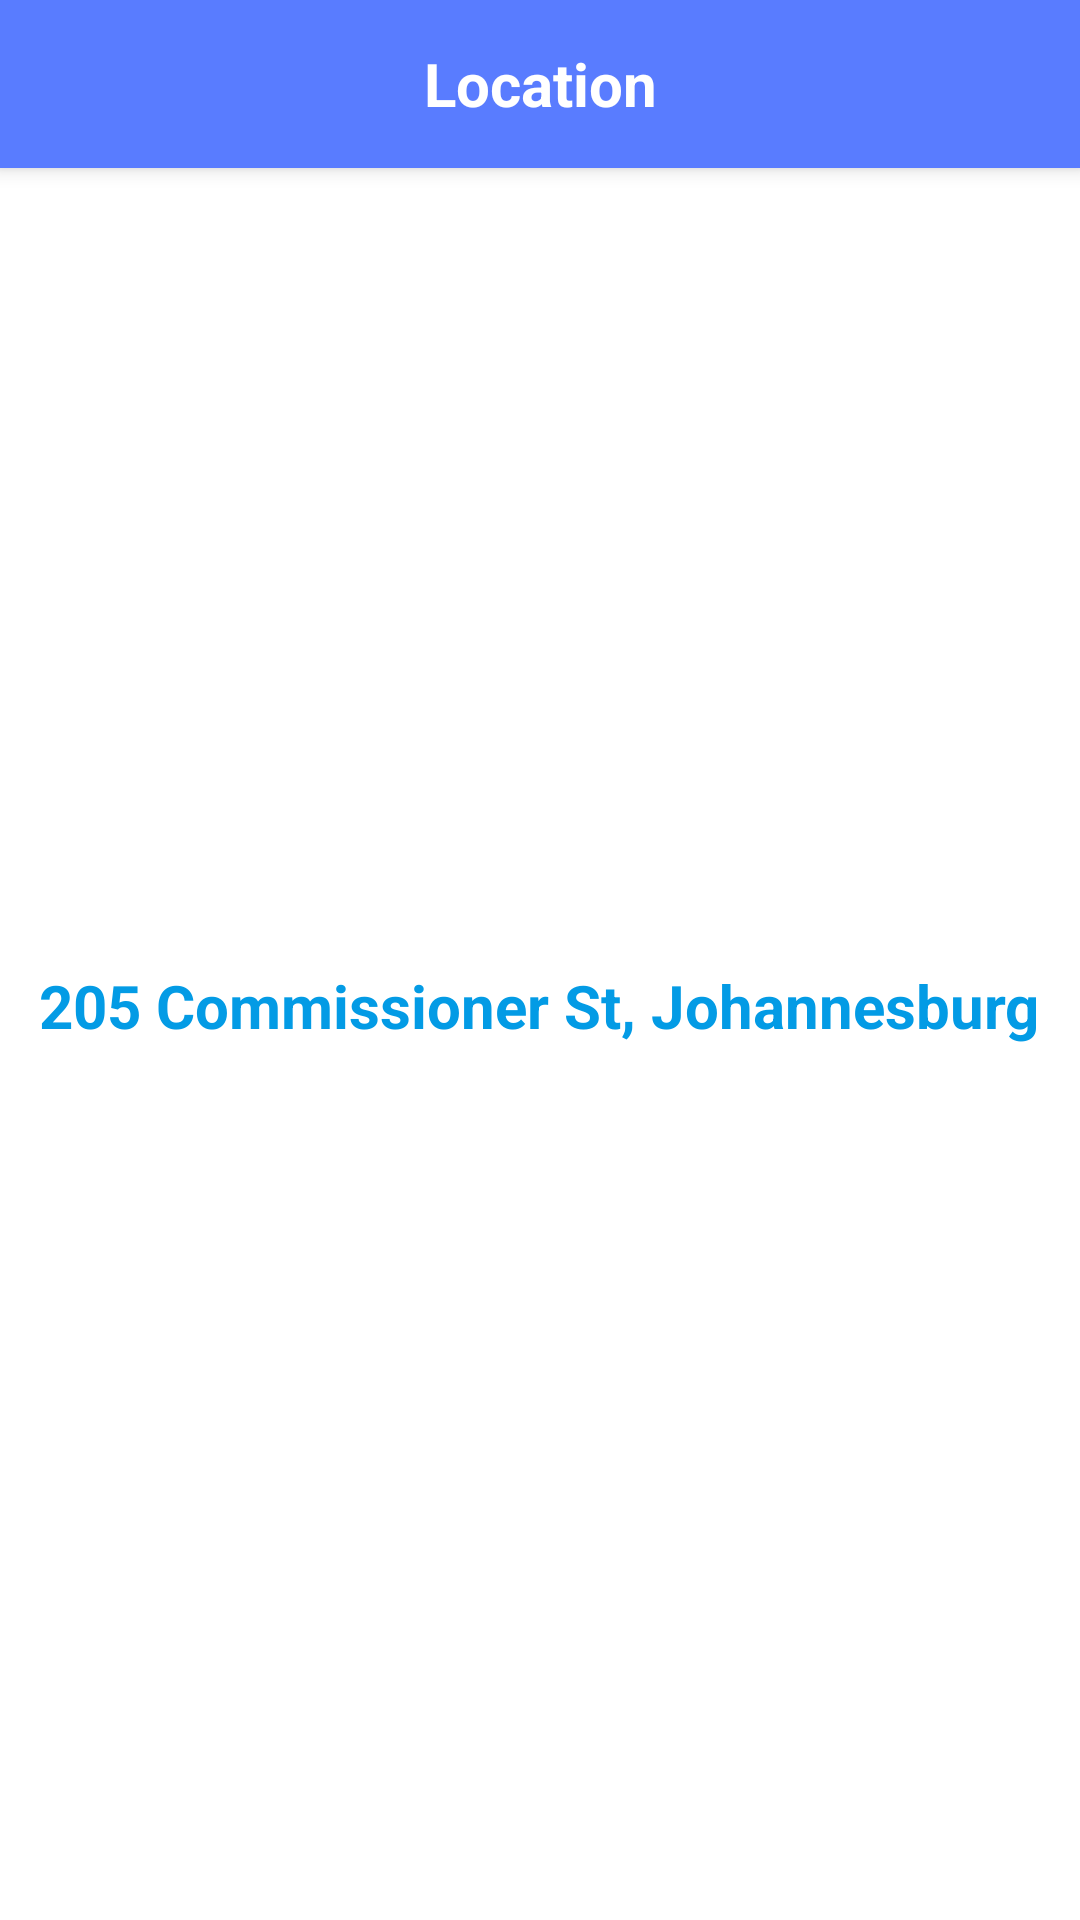

Layout XML and referenced resources for this Android screen:
<!-- AndroidManifest.xml: application theme Theme.BarberBuzz -->
<!-- res/layout/activity_location.xml -->
<?xml version="1.0" encoding="utf-8"?>
<androidx.constraintlayout.widget.ConstraintLayout xmlns:android="http://schemas.android.com/apk/res/android"
    xmlns:app="http://schemas.android.com/apk/res-auto"
    xmlns:tools="http://schemas.android.com/tools"
    android:layout_width="match_parent"
    android:layout_height="match_parent"
    tools:context=".LocationActivity">

    

    


    
    <androidx.appcompat.widget.Toolbar
        android:id="@+id/toolbar"
        android:layout_width="match_parent"
        android:layout_height="wrap_content"
        android:background="?attr/colorPrimary"
        android:elevation="4dp"
        app:layout_constraintBottom_toBottomOf="parent"
        app:layout_constraintEnd_toEndOf="parent"
        app:layout_constraintHorizontal_bias="0.0"
        app:layout_constraintStart_toStartOf="parent"
        app:layout_constraintTop_toTopOf="parent"
        app:layout_constraintVertical_bias="0.0">

        
        <TextView
            android:layout_width="wrap_content"
            android:layout_height="wrap_content"
            android:layout_gravity="center"
            android:text="Location"
            android:textColor="@android:color/white"
            android:textSize="20sp"
            android:textStyle="bold" />
    </androidx.appcompat.widget.Toolbar>

    <ImageView
        android:id="@+id/locationIcon"
        android:layout_width="100dp"
        android:layout_height="100dp"
        android:layout_marginTop="204dp"
        android:contentDescription="Location Icon"
        android:src="@drawable/location"
        app:layout_constraintBottom_toBottomOf="parent"
        app:layout_constraintEnd_toEndOf="parent"
        app:layout_constraintHorizontal_bias="0.498"
        app:layout_constraintStart_toStartOf="parent"
        app:layout_constraintTop_toBottomOf="@id/toolbar"
        app:layout_constraintVertical_bias="0.059" />

    <TextView
        android:id="@+id/addressText"
        android:layout_width="wrap_content"
        android:layout_height="wrap_content"
        android:text="205 Commissioner St, Johannesburg"
        android:textColor="#039BE5"
        android:textSize="20sp"
        android:textStyle="bold"
        app:layout_constraintBottom_toBottomOf="parent"
        app:layout_constraintEnd_toEndOf="parent"
        app:layout_constraintHorizontal_bias="0.495"
        app:layout_constraintStart_toStartOf="parent"
        app:layout_constraintTop_toBottomOf="@+id/toolbar"
        app:layout_constraintVertical_bias="0.477" />

</androidx.constraintlayout.widget.ConstraintLayout>
<!-- resources referenced by this layout -->
<resources>
  <style name="Theme.BarberBuzz" parent="Base.Theme.BarberBuzz" />
  <style name="Base.Theme.BarberBuzz" parent="Theme.MaterialComponents.DayNight.NoActionBar">
          <item name="colorPrimary">#597cff</item> 
          <item name="colorPrimaryVariant">#597cff</item> 
          <item name="colorOnPrimary">@android:color/white</item> 
          <item name="android:statusBarColor">#597cff</item> 
          <item name="android:windowTranslucentStatus">false</item> 
      </style>
</resources>
